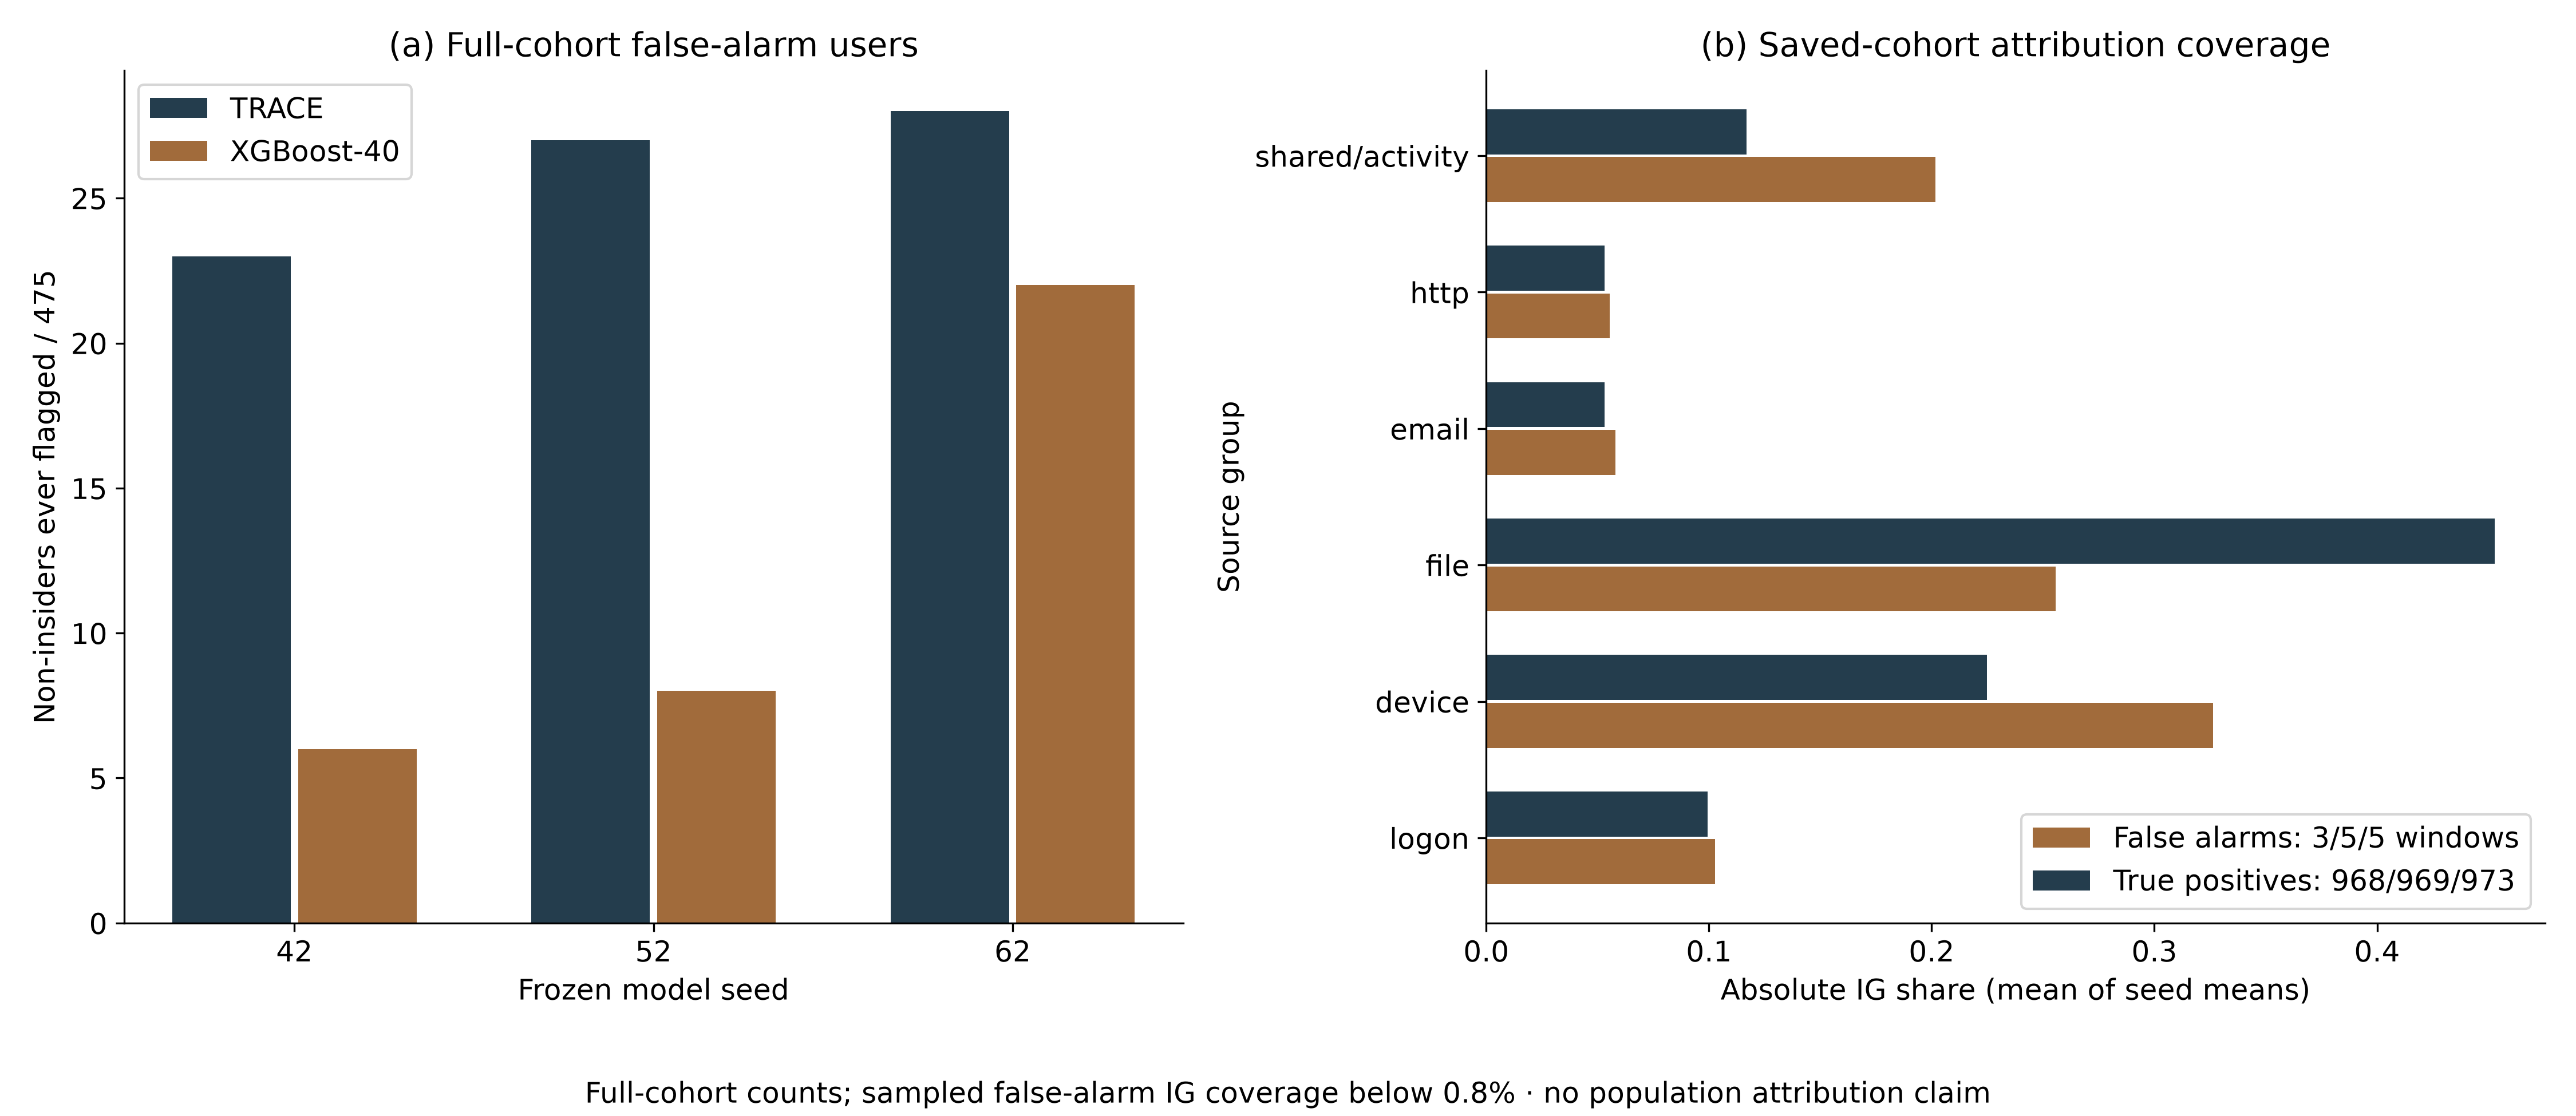

The file beside this chart, header and first rows:
model, seed, noninsiders_flagged, noninsiders_total, pseudonyms, panel, group, level, name, mean_absolute_IG_share, explanation_windows
TRACE, 42, 23.0, 475.0, ['U_00d7382852', 'U_0b4988ea44', 'U_1395…, counts, , , , , 
TRACE, 52, 27.0, 475.0, ['U_00d7382852', 'U_0862fafe5a', 'U_1080…, counts, , , , , 
TRACE, 62, 28.0, 475.0, ['U_00d7382852', 'U_1187a51971', 'U_2176…, counts, , , , , 
XGBoost-40, 42, 6.0, 475.0, ['U_10802dd2b3', 'U_3aece6655b', 'U_74b2…, counts, , , , , 
XGBoost-40, 52, 8.0, 475.0, ['U_10802dd2b3', 'U_3aece6655b', 'U_5814…, counts, , , , , 
XGBoost-40, 62, 22.0, 475.0, ['U_10802dd2b3', 'U_217664027b', 'U_3587…, counts, , , , , 
, 42, , , , attribution, false_alarm_noninsider, source, logon, 0.09612, 3.0
, 42, , , , attribution, false_alarm_noninsider, source, device, 0.3823, 3.0
, 42, , , , attribution, false_alarm_noninsider, source, file, 0.195, 3.0
, 42, , , , attribution, false_alarm_noninsider, source, email, 0.07735, 3.0
, 42, , , , attribution, false_alarm_noninsider, source, http, 0.04884, 3.0
, 42, , , , attribution, false_alarm_noninsider, source, shared/activity, 0.2004, 3.0
, 42, , , , attribution, true_positive, source, logon, 0.112, 968.0
, 42, , , , attribution, true_positive, source, device, 0.2277, 968.0
, 42, , , , attribution, true_positive, source, file, 0.4013, 968.0
, 42, , , , attribution, true_positive, source, email, 0.05819, 968.0
, 42, , , , attribution, true_positive, source, http, 0.06526, 968.0
, 42, , , , attribution, true_positive, source, shared/activity, 0.1355, 968.0
, 52, , , , attribution, false_alarm_noninsider, source, logon, 0.1138, 5.0
, 52, , , , attribution, false_alarm_noninsider, source, device, 0.3001, 5.0
, 52, , , , attribution, false_alarm_noninsider, source, file, 0.2998, 5.0
, 52, , , , attribution, false_alarm_noninsider, source, email, 0.04366, 5.0
, 52, , , , attribution, false_alarm_noninsider, source, http, 0.05617, 5.0
, 52, , , , attribution, false_alarm_noninsider, source, shared/activity, 0.1864, 5.0
, 52, , , , attribution, true_positive, source, logon, 0.08352, 969.0
, 52, , , , attribution, true_positive, source, device, 0.191, 969.0
, 52, , , , attribution, true_positive, source, file, 0.5213, 969.0
, 52, , , , attribution, true_positive, source, email, 0.04974, 969.0
, 52, , , , attribution, true_positive, source, http, 0.04371, 969.0
, 52, , , , attribution, true_positive, source, shared/activity, 0.1108, 969.0
, 62, , , , attribution, false_alarm_noninsider, source, logon, 0.09835, 5.0
, 62, , , , attribution, false_alarm_noninsider, source, device, 0.297, 5.0
, 62, , , , attribution, false_alarm_noninsider, source, file, 0.2723, 5.0
, 62, , , , attribution, false_alarm_noninsider, source, email, 0.0528, 5.0
, 62, , , , attribution, false_alarm_noninsider, source, http, 0.06168, 5.0
, 62, , , , attribution, false_alarm_noninsider, source, shared/activity, 0.2179, 5.0
, 62, , , , attribution, true_positive, source, logon, 0.1023, 973.0
, 62, , , , attribution, true_positive, source, device, 0.2554, 973.0
, 62, , , , attribution, true_positive, source, file, 0.4357, 973.0
, 62, , , , attribution, true_positive, source, email, 0.05108, 973.0
, 62, , , , attribution, true_positive, source, http, 0.05069, 973.0
, 62, , , , attribution, true_positive, source, shared/activity, 0.1047, 973.0
